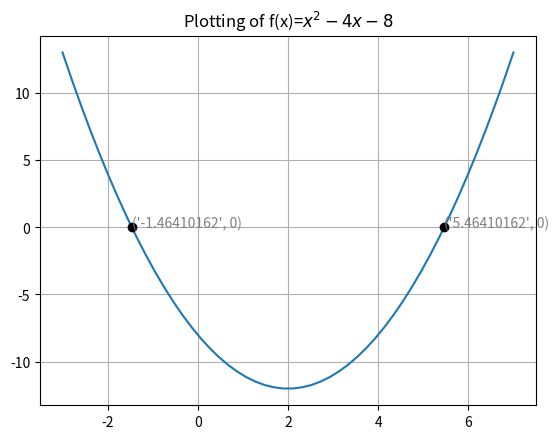

Source code (Python):
import numpy as np
import matplotlib.pyplot as plt

coeff=[1,-4,-8]
print('The roots of the equation are ')
print(np.roots(coeff))

x=np.linspace(-3,7)
y=x**2-4*x-8

plt.grid()
plt.plot(x,y)
plt.plot(np.roots(coeff)[0],0,'ko')
plt.plot(np.roots(coeff)[1],0,'ko')
plt.title('Plotting of f(x)=$x^2-4x-8$')
alpha=format(float(np.roots(coeff)[0]),".8f")
beta=format(float(np.roots(coeff)[1]),".8f")
plt.annotate((alpha,0),(np.roots(coeff)[0],0),size=10,color='grey')
plt.annotate((beta,0),(np.roots(coeff)[1],0),size=10,color='grey')
plt.show()
